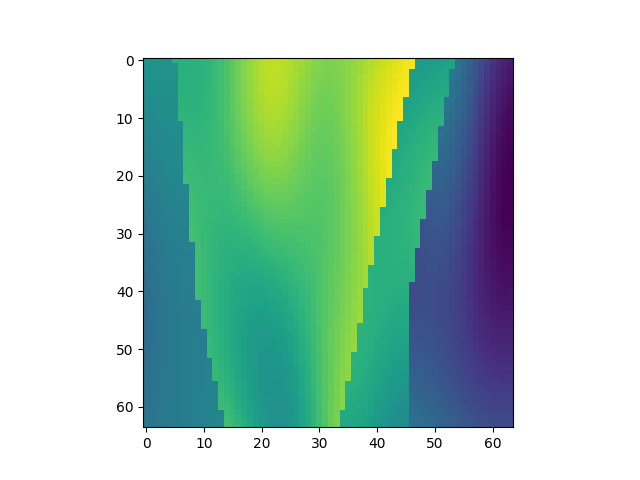

Data behind this chart, as committed beside it:
, x, y, z, IC
11264, 1, 177, 1, 2.028
11265, 1, 177, 2, 2.033
11266, 1, 177, 3, 2.034
11267, 1, 177, 4, 2.03
11268, 1, 177, 5, 2.023
11269, 1, 177, 6, 2.314
11270, 1, 177, 7, 2.309
11271, 1, 177, 8, 2.307
11272, 1, 177, 9, 2.308
11273, 1, 177, 10, 2.315
11274, 1, 177, 11, 2.332
11275, 1, 177, 12, 2.358
11276, 1, 177, 13, 2.397
11277, 1, 177, 14, 2.448
11278, 1, 177, 15, 2.508
11279, 1, 177, 16, 2.577
11280, 1, 177, 17, 2.65
11281, 1, 177, 18, 2.723
11282, 1, 177, 19, 2.791
11283, 1, 177, 20, 2.85
11284, 1, 177, 21, 2.896
11285, 1, 177, 22, 2.927
11286, 1, 177, 23, 2.941
11287, 1, 177, 24, 2.938
11288, 1, 177, 25, 2.922
11289, 1, 177, 26, 2.893
11290, 1, 177, 27, 2.858
11291, 1, 177, 28, 2.818
11292, 1, 177, 29, 2.781
11293, 1, 177, 30, 2.748
11294, 1, 177, 31, 2.723
11295, 1, 177, 32, 2.708
11296, 1, 177, 33, 2.704
11297, 1, 177, 34, 2.711
11298, 1, 177, 35, 2.728
11299, 1, 177, 36, 2.753
11300, 1, 177, 37, 2.783
11301, 1, 177, 38, 2.817
11302, 1, 177, 39, 2.854
11303, 1, 177, 40, 2.891
11304, 1, 177, 41, 2.928
11305, 1, 177, 42, 2.964
11306, 1, 177, 43, 2.999
11307, 1, 177, 44, 3.034
11308, 1, 177, 45, 3.068
11309, 1, 177, 46, 3.101
11310, 1, 177, 47, 3.132
11311, 1, 177, 48, 2.084
11312, 1, 177, 49, 2.099
11313, 1, 177, 50, 2.114
11314, 1, 177, 51, 2.128
11315, 1, 177, 52, 2.141
11316, 1, 177, 53, 2.155
11317, 1, 177, 54, 2.168
11318, 1, 177, 55, 1.708
11319, 1, 177, 56, 1.637
11320, 1, 177, 57, 1.553
11321, 1, 177, 58, 1.461
11322, 1, 177, 59, 1.366
11323, 1, 177, 60, 1.272
... 4,036 more rows
